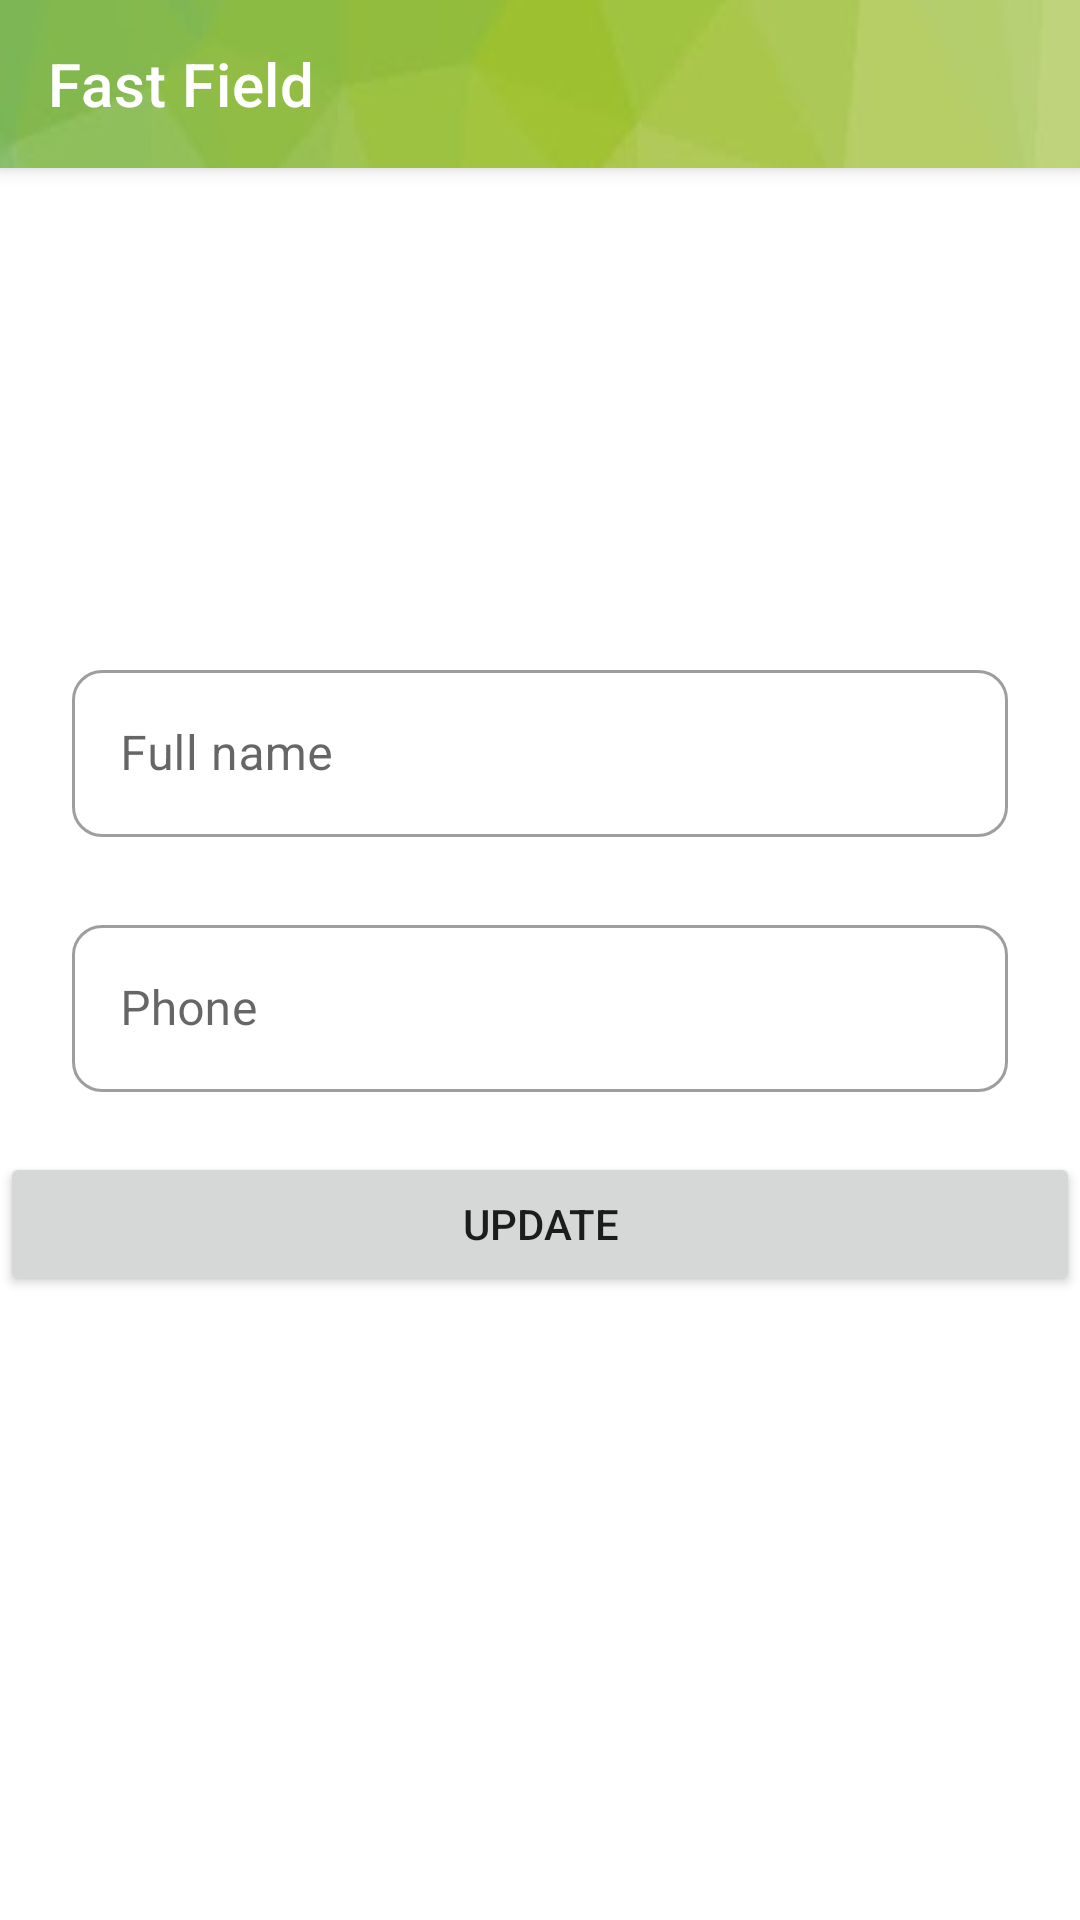

Write the Android layout XML for this screen, with the resource values it uses.
<!-- AndroidManifest.xml: application theme Theme.Football_Field_Booking -->
<!-- res/layout/activity_update_profile.xml -->
<?xml version="1.0" encoding="utf-8"?>
<LinearLayout xmlns:android="http://schemas.android.com/apk/res/android"
    xmlns:app="http://schemas.android.com/apk/res-auto"
    xmlns:tools="http://schemas.android.com/tools"
    android:layout_width="match_parent"
    android:layout_height="match_parent"
    tools:context=".UpdateProfileActivity"
    android:orientation="vertical">

    <androidx.coordinatorlayout.widget.CoordinatorLayout

        android:layout_width="match_parent"
        android:layout_height="match_parent">

        <com.google.android.material.appbar.AppBarLayout
            android:id="@+id/appBarLayout"
            android:layout_width="match_parent"
            android:layout_height="wrap_content"
            app:layout_constraintTop_toTopOf="parent">

            <com.google.android.material.appbar.MaterialToolbar
                android:id="@+id/topAppBar"
                style="@style/Widget.MaterialComponents.Toolbar.Primary"
                android:layout_width="match_parent"
                android:layout_height="wrap_content"
                android:background="@drawable/green"
                app:layout_scrollFlags="scroll|enterAlways|snap"
                app:liftOnScroll="true"
                app:logo="@drawable/logo"
                app:title="Fast Field">

            </com.google.android.material.appbar.MaterialToolbar>

        </com.google.android.material.appbar.AppBarLayout>

        <androidx.core.widget.NestedScrollView
            android:layout_width="match_parent"
            android:layout_height="match_parent"
            app:layout_behavior="@string/appbar_scrolling_view_behavior">

            <LinearLayout
                android:layout_width="match_parent"
                android:layout_height="wrap_content"
                android:orientation="vertical">

                <ImageView
                    android:id="@+id/imgUser"
                    android:layout_width="100dp"
                    android:layout_height="100dp"
                    android:scaleType="centerCrop"/>

                <TextView
                    android:id="@+id/txtUserID"
                    android:layout_width="match_parent"
                    android:layout_height="wrap_content"
                    />

                <TextView
                    android:id="@+id/txtEmail"
                    android:layout_width="match_parent"
                    android:layout_height="wrap_content"
                    />

                <com.google.android.material.textfield.TextInputLayout
                    android:id="@+id/txtFullName"
                    style="@style/TextFieldUpdate"
                    android:layout_width="match_parent"
                    android:layout_height="wrap_content"
                    android:layout_marginStart="24dp"
                    android:layout_marginTop="24dp"
                    android:layout_marginEnd="24dp"
                    android:hint="Full name">

                    <com.google.android.material.textfield.TextInputEditText
                        android:layout_width="match_parent"
                        android:layout_height="wrap_content"
                        style="@style/EditTextLoginRegister"
                        />
                </com.google.android.material.textfield.TextInputLayout>

                <com.google.android.material.textfield.TextInputLayout
                    android:id="@+id/txtPhone"
                    style="@style/TextFieldUpdate"
                    android:layout_width="match_parent"
                    android:layout_height="wrap_content"
                    android:layout_marginStart="24dp"
                    android:layout_marginTop="24dp"
                    android:layout_marginEnd="24dp"
                    android:hint="Phone">

                    <com.google.android.material.textfield.TextInputEditText
                        android:layout_width="match_parent"
                        android:layout_height="wrap_content"
                        android:inputType="phone"
                        style="@style/EditTextLoginRegister"
                        />
                </com.google.android.material.textfield.TextInputLayout>

                <Button
                    android:id="@+id/btnUpdateUser"
                    android:layout_width="match_parent"
                    android:layout_height="wrap_content"
                    android:layout_marginTop="20dp"
                    android:text="Update"/>


            </LinearLayout>

        </androidx.core.widget.NestedScrollView>


    </androidx.coordinatorlayout.widget.CoordinatorLayout>

</LinearLayout>
<!-- resources referenced by this layout -->
<resources>
  <!-- drawable green: jpg bitmap (drawable, 2008 bytes) -->
  <style name="EditTextLoginRegister">
          <item name="android:maxLines">1</item>
      </style>
  <style name="TextFieldUpdate" parent="Widget.MaterialComponents.TextInputLayout.OutlinedBox">
          <item name="boxCornerRadiusBottomEnd">10dp</item>
          <item name="boxCornerRadiusBottomStart">10dp</item>
          <item name="boxCornerRadiusTopEnd">10dp</item>
          <item name="boxCornerRadiusTopStart">10dp</item>
      </style>
  <style name="Theme.Football_Field_Booking" parent="Theme.MaterialComponents.DayNight.NoActionBar">
          
          <item name="colorPrimary">#0D5E03</item>
          <item name="colorPrimaryVariant">#0D5E03</item>
          <item name="colorOnPrimary">@color/white</item>
          
          <item name="colorSecondary">@color/teal_200</item>
          <item name="colorSecondaryVariant">@color/teal_700</item>
          <item name="colorOnSecondary">@color/black</item>
          
          <item name="android:statusBarColor" tools:targetApi="l">?attr/colorPrimaryVariant</item>
          
      </style>
  <color name="white">#FFFFFFFF</color>
  <color name="teal_200">#FF03DAC5</color>
  <color name="teal_700">#FF018786</color>
  <color name="black">#FF000000</color>
</resources>
